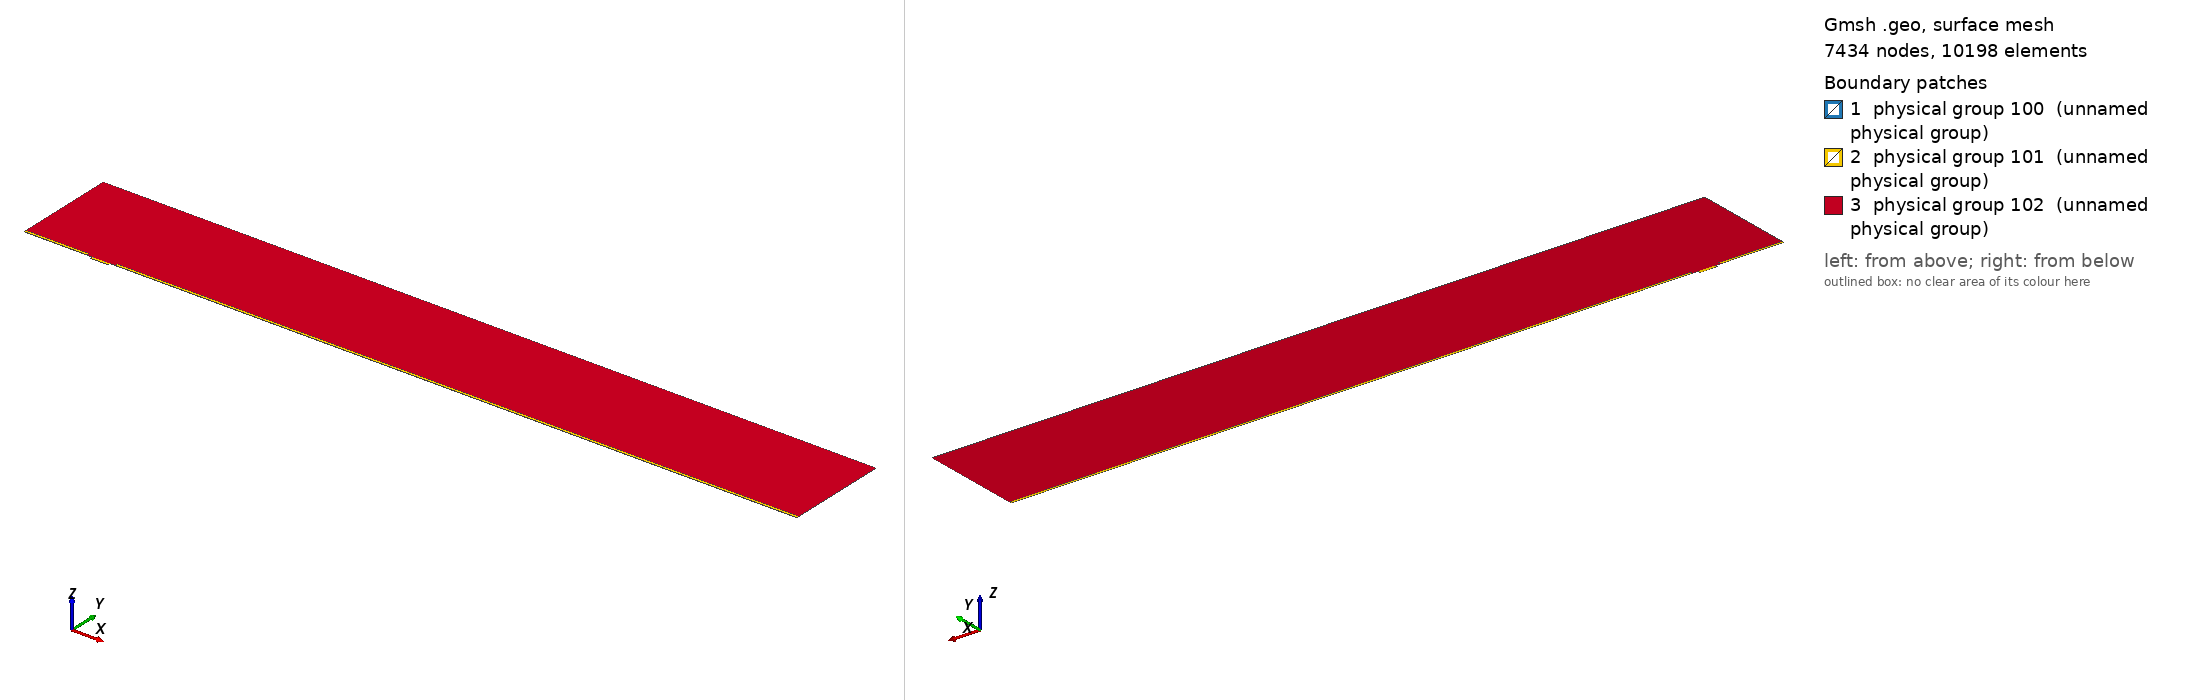

Gmsh geometry script, surface-meshed: 7434 nodes, 10198 surface elements. Boundary patches (legend numbers): 1 physical group 100 (unnamed physical group), 2 physical group 101 (unnamed physical group), 3 physical group 102 (unnamed physical group). Left view from above one corner, right view from below the opposite corner. Legend entries are the model's physical surfaces. The drawing asked Gmsh for element sizes between 1% and 20% of the model's largest extent; the script's own settings can give other sizes.

=== mesh.geo (drawn) ===
// Macro parameters
deltaStar = 1;
D = 3.75 * deltaStar; // depth of the gap 
W = 25 * deltaStar; // width of the gap
r = 8; // length of non-constant quads upstream and downstream of the gap
s = 8; // length of non-constant quads left and right inside the gap
BL = 0.25 * deltaStar; // height of the second layer of quad elements
BL_upper = 3.5 * deltaStar; // height of the third layer of quad elements
x0 = 100 * deltaStar; // x distance from inflow to gap
lengthOutflow = 1000 * deltaStar; // length after the gap
x3 = W + lengthOutflow; // last point of the domain
height = 150 * deltaStar; // height of the triangular region
triagHeightRegion_inflow = height - BL - BL_upper; // height of the triangular region

// Micro parameters
dx = 0.05; // dx of square elements near the leading and trailing edge of the gap (most resolution-demanding points in the domain)
size_triag_v_top = 32; // size of the elements in the upper triangular region

// All the value below are between 0 and 1. =1  means the elements are all equal in size. Avoid using values very close to 1, because we dividing by log(p) in the formula.
dy_in_v_right = 1.5; // heighest quad in the upper layer of quads, in the right part of the gap
dy_in_v_left = 1.75; // heighest quad in the upper layer of quads, in the left part of the gap
//p_in_v_right = (W / 2 - dy_in_v_right) / (W / 2 - dx); // densitiy concentration of elements inside the gap, vertically, near the right wall.
//p_in_v_left = (W / 2 - dy_in_v_left) / (W / 2 - dx); // densitiy concentration of elements inside the gap, vertically, near the left wall.
// fit (check the file scripts/fit_gmsh.py for more details)
p_in_v_left = 1.04645449 - 0.72589797/(W - 5.47760158)^0.49073995; // densitiy concentration of elements inside the gap, vertically, near the left wall.
p_in_v_right = 1.01007546 - 1.01562315/(W - 1.82092136)^0.74948754; // densitiy concentration of elements inside the gap, vertically, near the right wall.
p_in_h = 0.9; // densitiy concentration of elements inside the gap, horizontally. 

p_out_h = 0.5; // densitiy concentration of elements outside the gap, horizontally.
p_out_h_upper = 0.4; // densitiy concentration of elements outside the gap, horizontally on the upper layer of quads
p_out_v_inflow_dense = 0.8; // densitiy concentration of elements outside the gap, vertically, near the inflow and the gap
p_out_v_inflow_sparse = 0.99; // densitiy concentration of elements outside the gap, vertically, near the inflow and far from the gap
p_out_v_outflow_dense = 0.9; // densitiy concentration of elements outside the gap, vertically, near the outflow and the gap
p_out_v_outflow_sparse = 0.995; // densitiy concentration of elements outside the gap, vertically, near the outflow and far from the gap
p_triag_h_inflow = 0.8; // densitiy concentration of elements in the triangular region of the domain, horizontally.
p_triag_h_outflow = p_triag_h_inflow; // densitiy concentration of elements in the triangular region of the domain, horizontally.

enlarge_triag_inflow = 1.1; // heigher the value, larger the elements in the triangular region near the inflow
enlarge_triag_outflow = 1.1; // heigher the value, larger the elements in the triangular region near the outflow

// Automated parameters 
a_in_v_right = dx / (W / 2);
a_in_v_left = dx / (W / 2);
a_in_h = dx / (D / 2);
a_out_h = dx / BL;
a_out_v_inflow_dense = dx / r;
a_out_v_outflow_dense = dx / r;

// for the derivation of the formula, see file 20250123_gmshFormula.md in the docs folder
N_in_v_right = Ceil( Log (a_in_v_right / (1 - p_in_v_right + a_in_v_right * p_in_v_right)) / Log(p_in_v_right) );
N_in_v_left = Ceil( Log (a_in_v_left / (1 - p_in_v_left + a_in_v_left * p_in_v_left)) / Log(p_in_v_left) );
N_in_h = Ceil( Log (a_in_h / (1 - p_in_h + a_in_h * p_in_h)) / Log(p_in_h) );
N_out_h = Ceil( Log (a_out_h / (1 - p_out_h + a_out_h * p_out_h)) / Log(p_out_h) ) + 1; // + 1 is to correct the fact that the distance is too small to properly approximate the dx length
N_out_v_inflow_dense = Ceil( Log (a_out_v_inflow_dense / (1 - p_out_v_inflow_dense + a_out_v_inflow_dense * p_out_v_inflow_dense)) / Log(p_out_v_inflow_dense) );
N_out_v_outflow_dense = Ceil( Log (a_out_v_outflow_dense / (1 - p_out_v_outflow_dense + a_out_v_outflow_dense * p_out_v_outflow_dense)) / Log(p_out_v_outflow_dense) );

p_for_a_out_v_inflow_sparse_computation = p_out_v_inflow_dense;
p_for_a_out_v_outflow_sparse_computation = (p_out_v_outflow_dense + p_out_v_outflow_dense) / 2;
a_out_v_inflow_sparse = r / (x0 - r) * (1 - p_for_a_out_v_inflow_sparse_computation) / (1 - p_for_a_out_v_inflow_sparse_computation^(N_out_v_inflow_dense + 1));
a_out_v_outflow_sparse = r / (lengthOutflow - r) * (1 - p_for_a_out_v_outflow_sparse_computation) / (1 - p_for_a_out_v_outflow_sparse_computation^(N_out_v_outflow_dense + 1));

N_out_v_inflow_sparse = Ceil( Log(a_out_v_inflow_sparse / (1 - p_out_v_inflow_sparse + a_out_v_inflow_sparse * p_out_v_inflow_sparse)) / Log(p_out_v_inflow_sparse) );
N_out_v_outflow_sparse = Ceil( Log(a_out_v_outflow_sparse / (1 - p_out_v_outflow_sparse + a_out_v_outflow_sparse * p_out_v_outflow_sparse)) / Log(p_out_v_outflow_sparse) );


// second layer of quads
a_out_h_upper = (BL) / (BL_upper) * (1 - p_out_h) / (1 - p_out_h^(N_out_h + 1));
N_out_h_upper = Ceil( Log(a_out_h_upper / (1 - p_out_h_upper + a_out_h_upper * p_out_h_upper)) / Log(p_out_h_upper) );

// ---------------------------
// for triangular region
// ---------------------------
a_triag_h_inflow = (BL_upper) / (triagHeightRegion_inflow) * (1 - p_out_h_upper) / (1 - p_out_h_upper^(N_out_h_upper + 1));
a_triag_h_outflow = a_triag_h_inflow;
N_triag_v_top = Ceil( (x3 + x0) / size_triag_v_top ); // we assume p_triag_v = 1, otherwise the formula is different
N_triag_h_inflow = Ceil( Log(a_triag_h_inflow / (1 - p_triag_h_inflow + a_triag_h_inflow * p_triag_h_inflow)) / Log(p_triag_h_inflow) );
N_triag_h_outflow = Ceil( Log(a_triag_h_outflow / (1 - p_triag_h_outflow + a_triag_h_outflow * p_triag_h_outflow)) / Log(p_triag_h_outflow) );
N_triag_h_inflow = Ceil( N_triag_h_inflow / enlarge_triag_inflow );
N_triag_h_outflow = Ceil( N_triag_h_outflow / enlarge_triag_outflow );

Point(1) = {-x0, 0, 0};
Point(2) = {0,0,0};
Point(3) = {0,-D,0};
Point(4) = {W,-D,0};
Point(5) = {W,0,0};
Point(6) = {x3,0,0};
Point(8) = {x3,height,0};
Point(7) = {x3,BL,0};
Point(9) = {-x0,height,0};
Point(10) = {-x0,BL,0};
Point(11) = {0,BL,0};
Point(12) = {W,BL,0};
Point(13) = {W/2,0,0};
Point(14) = {W/2,BL,0};
Point(15) = {0,-D/2,0};
Point(16) = {W/2,-D,0};
Point(17) = {W,-D/2,0};
Point(18) = {-r,0,0};
Point(19) = {-r,BL,0};
Point(20) = {W + r,0,0};
Point(21) = {W + r,BL,0};
Point(22) = {-x0,BL+BL_upper,0};
Point(23) = {-r,BL+BL_upper,0};
Point(24) = {W + r,BL+BL_upper,0};
Point(25) = {x3,BL+BL_upper,0};

Line(1) = {1,18};
Line(2) = {2,15};
Line(3) = {3,16};
Line(4) = {4,17};
Line(5) = {5,20};
Line(6) = {6,7};
Line(7) = {7,25};
Line(8) = {8,9};
Line(9) = {9,22};
Line(10) = {10,19};
Line(11) = {10,1};
Line(12) = {11,14};
Line(13) = {12,21};
Line(14) = {2,13};
Line(15) = {15,3};
Line(16) = {16,4};
Line(17) = {17,5};
Line(18) = {13,5};
Line(19) = {14,12};
Line(20) = {18,2};
Line(21) = {20,6};
Line(22) = {21,7};
Line(23) = {19,11};
Line(24) = {22,10};
Line(25) = {25,8};
Line(26) = {25,24};
Line(27) = {22,23};
Line(28) = {23,19};
Line(29) = {24,21};

// outer quads
Curve Loop(1) = {5, 21, 6, -22, -13, -19, -12, -23, -10, 11, 1, 20, 14, 18};
Plane Surface(1) = {1};

// inside gap
Curve Loop(2) = {2, 15, 3, 16, 4, 17, -18, -14};
Plane Surface(2) = {2};

// triangular region
Curve Loop(3) = {23, 12, 19, 13, -29, -26, 25, 8, 9, 27, 28};
Plane Surface(3) = {3};

// 3rd layer of quads
Curve Loop(4) = {-24, 27, 28,-10};
Curve Loop(5) = {-29, -26, -7, -22};

Plane Surface(4) = {4};
Plane Surface(5) = {5};


// This defines the surfaces that will be meshed with quad elements
Transfinite Surface {1} = {1, 6, 7, 10};
Transfinite Surface {2} = {3, 4, 5, 2}; // number '2' must match the number '2' of plane surface
Transfinite Surface {4} = {19, 23, 22, 10};
Transfinite Surface {5} = {7, 25, 24, 21};

Transfinite Curve {18, 16, 19} = N_in_v_right Using Progression p_in_v_right;
Transfinite Curve {-14, -3, -12} = N_in_v_left Using Progression p_in_v_left;

Transfinite Curve {-2, 15, 17, -4} = N_in_h Using Progression p_in_h;


Transfinite Curve {11, -6} = N_out_h Using Progression p_out_h;
Transfinite Curve {24, 28, 29, -7} = N_out_h_upper Using Progression p_out_h_upper;
Transfinite Curve {10, 1, 27} = N_out_v_inflow_sparse Using Progression p_out_v_inflow_sparse;
Transfinite Curve {20, 23} = N_out_v_inflow_dense Using Progression p_out_v_inflow_dense;
Transfinite Curve {-21, -22, 26} = N_out_v_outflow_sparse Using Progression p_out_v_outflow_sparse;
Transfinite Curve {-5, -13} = N_out_v_outflow_dense Using Progression p_out_v_outflow_dense;

Recombine Surface {1, 2, 4, 5};

// for triangluar region
Transfinite Curve {8} = N_triag_v_top Using Progression 1;
Transfinite Curve {-25} = N_triag_h_outflow Using Progression p_triag_h_outflow;
Transfinite Curve {9} = N_triag_h_inflow Using Progression p_triag_h_inflow;


// defining boundary
Physical Curve(1) = {9,24,11}; // inlet
Physical Curve(2) = {7,25,6}; // outlet
Physical Curve(3) = {8}; // top
Physical Curve(4) = {1, 20, 2, 15, 3, 16, 4, 17, 5, 21}; // wall


Physical Surface(100) = {1};
Physical Surface(101) = {2, 4, 5};
Physical Surface(102) = {3};
